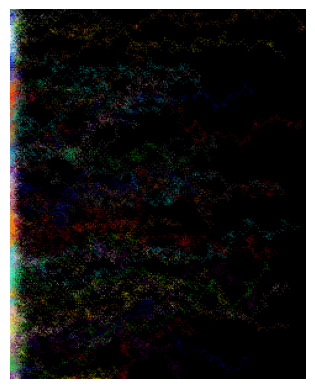

Recreate this plot in Python.
import numpy as np
import matplotlib.pyplot as plt

# first just make some simple random walks
def data_walk_art(width, height, data, walkers = 60): # change number of walkers, etc. as required
    steps_per_walker = len(data) // walkers
    canvas = np.zeros((height, width, 3), dtype=float)

    # compass directions (y, x) y = row index and x = column index. e.g., (1, -1) = move one row down, and one column left
    dirs = [(0,-1),(1,-1),(1,0),(1,1),(0,1),(-1,1),(-1,0),(-1,-1)]

    cols = [
    [1.0, 0.0, 0.0],   # red
    [0.0, 0.0, 1.0],   # blue
    [0.0, 1.0, 0.0],   # green
    [1.0, 1.0, 1.0],   # white
    [0.5, 0.0, 0.5],   # purple
    [1.0, 1.0, 0.0],   # yellow
    [1.0, 0.75, 0.8],  # pink
    [1.0, 0.5, 0.0],   # orange
    [0.5, 0.5, 0.5],   # grey
    [0.0, 1.0, 1.0]    # cyan
    ]

    idx = 0
    idx_c = 0
    for w in range(walkers):
        x, y = np.random.randint(0, width), np.random.randint(0, height)
        #color = np.random.rand(3)
        color = np.array(cols[idx_c])
        idx_c = idx_c + 1
        if idx_c >= 10:
            idx_c = 0

        for s in range(steps_per_walker):
            val = data[idx]
            idx = idx + 1

            if 0 <= x < width and 0 <= y < height: # if y and y are smaller than the height but at least zero
                # blend in with intensity based on val
                intensity = (val + 1) / 10.0 # converts 0-9 to 0.1 to 1.0
                canvas[y, x] = canvas[y, x] * (1 - 0.2*intensity) + color * (0.2*intensity) # how intense the colur is, higher values == more intense

            # map value to step direction
            if val < 8:
                dx, dy = dirs[val]
            else:
                dx, dy = np.random.choice([-1,0,1]), np.random.choice([-1,0,1])

            # optional: step length depends on value
            step_len = 1 + val // 5  # 0–4 → 1 step, 5–9 → 2 steps
            x = np.clip(x + dx * step_len, 0, width-1) # compute the step length i.e. direction * step_len, the last two args keep the walker from leaving the canvas
            y = np.clip(y + dy * step_len, 0, height-1)

    return canvas

# Example: 72k data points
width, height = 240, 300  # ~72k pixels
data = np.random.randint(0, 10, size=72000)  # <-- replace with your real data

img = data_walk_art(width, height, data, walkers=60)

plt.imshow(img)
plt.axis("off")
plt.show()














